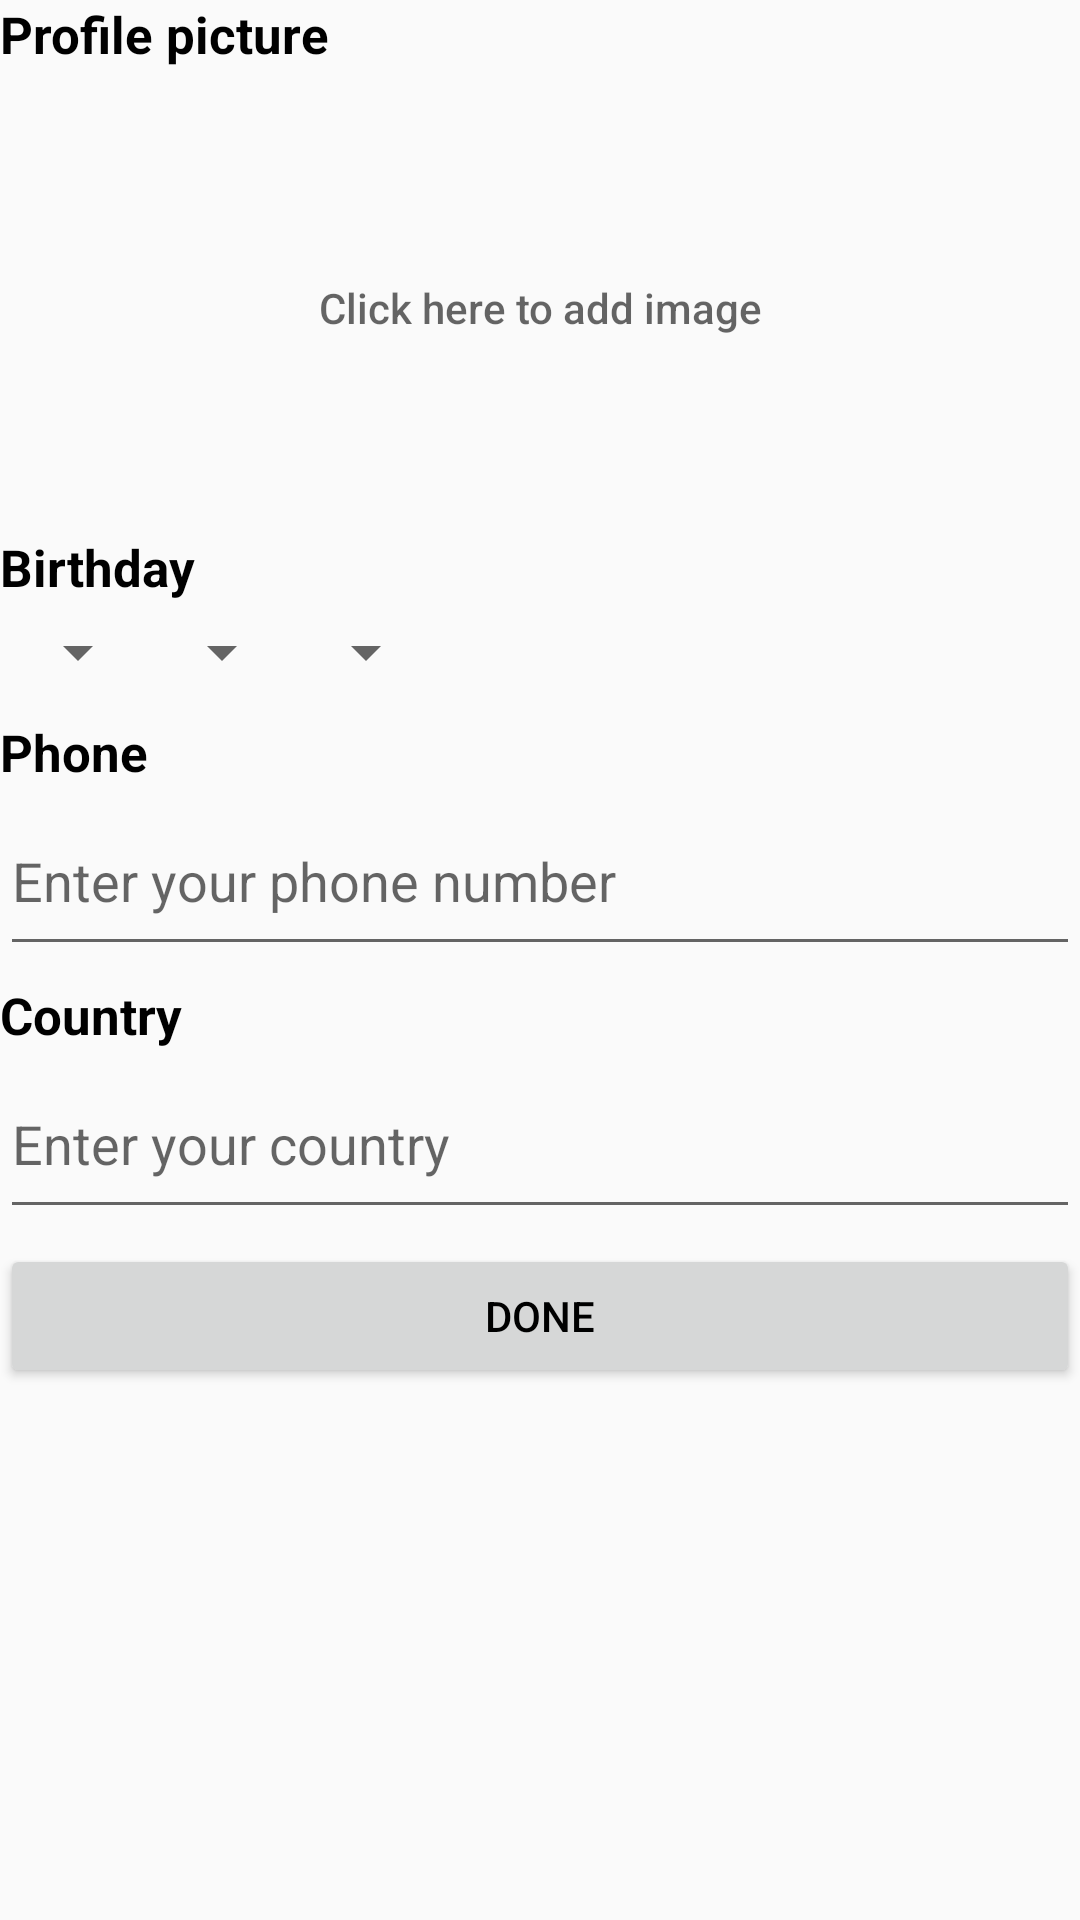

Here is an Android app screen rendered from its layout file. Give the layout XML and the strings, colors and styles it references.
<!-- AndroidManifest.xml: application theme AppTheme -->
<!-- res/layout/activity_set_up.xml -->
<?xml version="1.0" encoding="utf-8"?>
<LinearLayout xmlns:android="http://schemas.android.com/apk/res/android"
    xmlns:tools="http://schemas.android.com/tools"
    android:layout_width="match_parent"
    android:layout_height="match_parent"
    android:orientation="vertical"
    android:weightSum="1"
    tools:context="com.example.techlap.booksharingapp.SetUpActivity">

    <TextView
        android:layout_width="wrap_content"
        android:layout_height="wrap_content"
        android:text="Profile picture"
        android:textStyle="bold"
        android:textColor="@android:color/black"
        android:layout_marginBottom="5dp"
        android:textSize="17dp"/>

    <RelativeLayout
        android:layout_width="match_parent"
        android:layout_height="150dp">

        <Button
            android:id="@+id/btnAddImg"
            android:layout_width="match_parent"
            android:layout_height="150dp"
            android:hint="Click here to add image"
            android:background="@android:color/transparent" />

        <ImageView
            android:id="@+id/imgView"
            android:layout_width="match_parent"
            android:layout_height="150dp" />

    </RelativeLayout>

    <LinearLayout
        android:layout_width="match_parent"
        android:layout_height="wrap_content"
        android:orientation="vertical"
        android:layout_marginBottom="10dp">

        <TextView
            android:layout_width="wrap_content"
            android:layout_height="wrap_content"
            android:text="Birthday"
            android:textStyle="bold"
            android:textColor="@android:color/black"
            android:layout_marginBottom="5dp"
            android:textSize="17dp"/>

        <LinearLayout
            android:layout_width="match_parent"
            android:layout_height="wrap_content"
            android:orientation="horizontal">

            <Spinner
                android:layout_width="50dp"
                android:layout_height="wrap_content"
                android:id="@+id/spinner1">
            </Spinner>
            <Spinner
                android:layout_width="wrap_content"
                android:layout_height="wrap_content"
                android:id="@+id/spinner2">
            </Spinner>
            <Spinner
                android:layout_width="wrap_content"
                android:layout_height="wrap_content"
                android:id="@+id/spinner3">
            </Spinner>
        </LinearLayout>

    </LinearLayout>

    <TextView
        android:layout_width="wrap_content"
        android:layout_height="wrap_content"
        android:text="Phone"
        android:textStyle="bold"
        android:textColor="@android:color/black"
        android:textSize="17sp"
        />

    <EditText
        android:id="@+id/phoneView"
        android:layout_width="match_parent"
        android:layout_height="60dp"
        android:hint="Enter your phone number"
        android:inputType="phone"
        android:layout_marginBottom="5dp"/>

    <TextView
        android:layout_width="wrap_content"
        android:layout_height="wrap_content"
        android:text="Country"
        android:textStyle="bold"
        android:textColor="@android:color/black"
        android:textSize="17sp"/>

    <EditText
        android:id="@+id/addressView"
        android:layout_width="match_parent"
        android:layout_height="60dp"
        android:hint="Enter your country"
        android:inputType="text"
        android:layout_marginBottom="5dp"/>

    <Button
        android:id="@+id/btnDone"
        android:layout_width="match_parent"
        android:layout_height="wrap_content"
        android:text="Done"  />
</LinearLayout>
<!-- resources referenced by this layout -->
<resources>
  <style name="AppTheme" parent="Theme.AppCompat.Light.NoActionBar">
          
          <item name="colorPrimary">@color/colorPrimary</item>
          <item name="colorPrimaryDark">@color/colorPrimaryDark</item>
          <item name="colorAccent">@color/colorAccent</item>
          <item name="android:textColorPrimary">#000000</item>
          <item name="android:actionMenuTextColor">#000000</item>
          <item name="android:windowTranslucentStatus">true</item>
          <item name="android:itemTextAppearance">@style/myCustomMenuTextApearance</item>
      </style>
  <color name="colorPrimary">#5D4037</color>
  <color name="colorPrimaryDark">#795548</color>
  <color name="colorAccent">#D7CCC8</color>
  <style name="myCustomMenuTextApearance" parent="@android:style/TextAppearance.Widget.IconMenu.Item">
          <item name="android:textColor">#000000</item>
      </style>
</resources>
